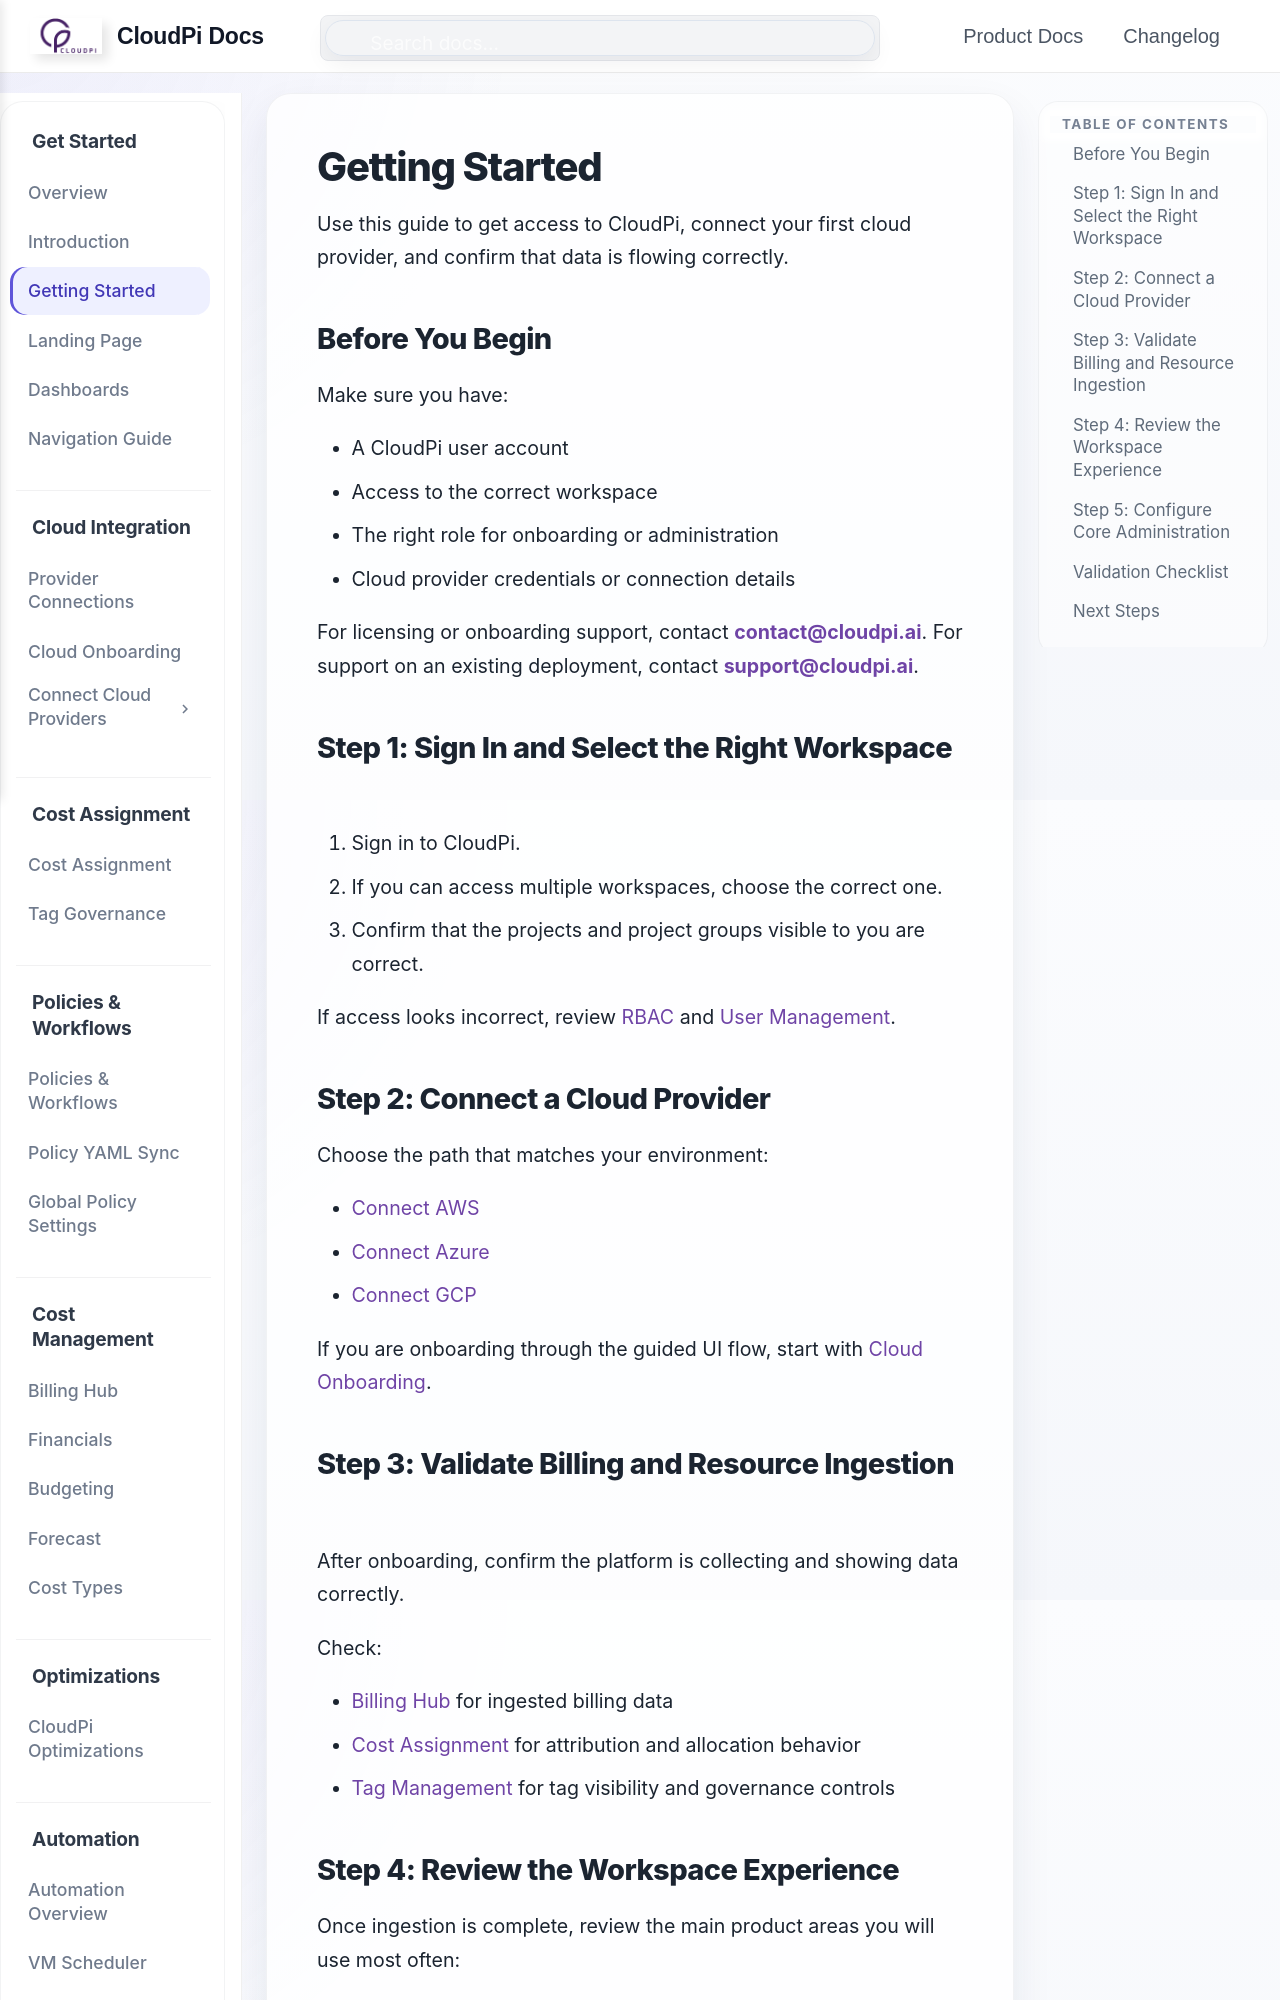

repository: PurpleDataInc-TX/mkdocs · page: GettingStarted/index.html · generator: mkdocs

# Getting Started

Use this guide to get access to CloudPi, connect your first cloud provider, and confirm that data is flowing correctly.

## Before You Begin

Make sure you have:

- A CloudPi user account
- Access to the correct workspace
- The right role for onboarding or administration
- Cloud provider credentials or connection details

For licensing or onboarding support, contact **contact@cloudpi.ai**. For support on an existing deployment, contact **support@cloudpi.ai**.

## Step 1: Sign In and Select the Right Workspace

1. Sign in to CloudPi.
2. If you can access multiple workspaces, choose the correct one.
3. Confirm that the projects and project groups visible to you are correct.

If access looks incorrect, review [RBAC](rbac.md) and [User Management](UserManagement.md).

## Step 2: Connect a Cloud Provider

Choose the path that matches your environment:

- [Connect AWS](ConnectAWS.md)
- [Connect Azure](ConnectAzure.md)
- [Connect GCP](ConnectGCP.md)

If you are onboarding through the guided UI flow, start with [Cloud Onboarding](CloudOnboarding.md).
